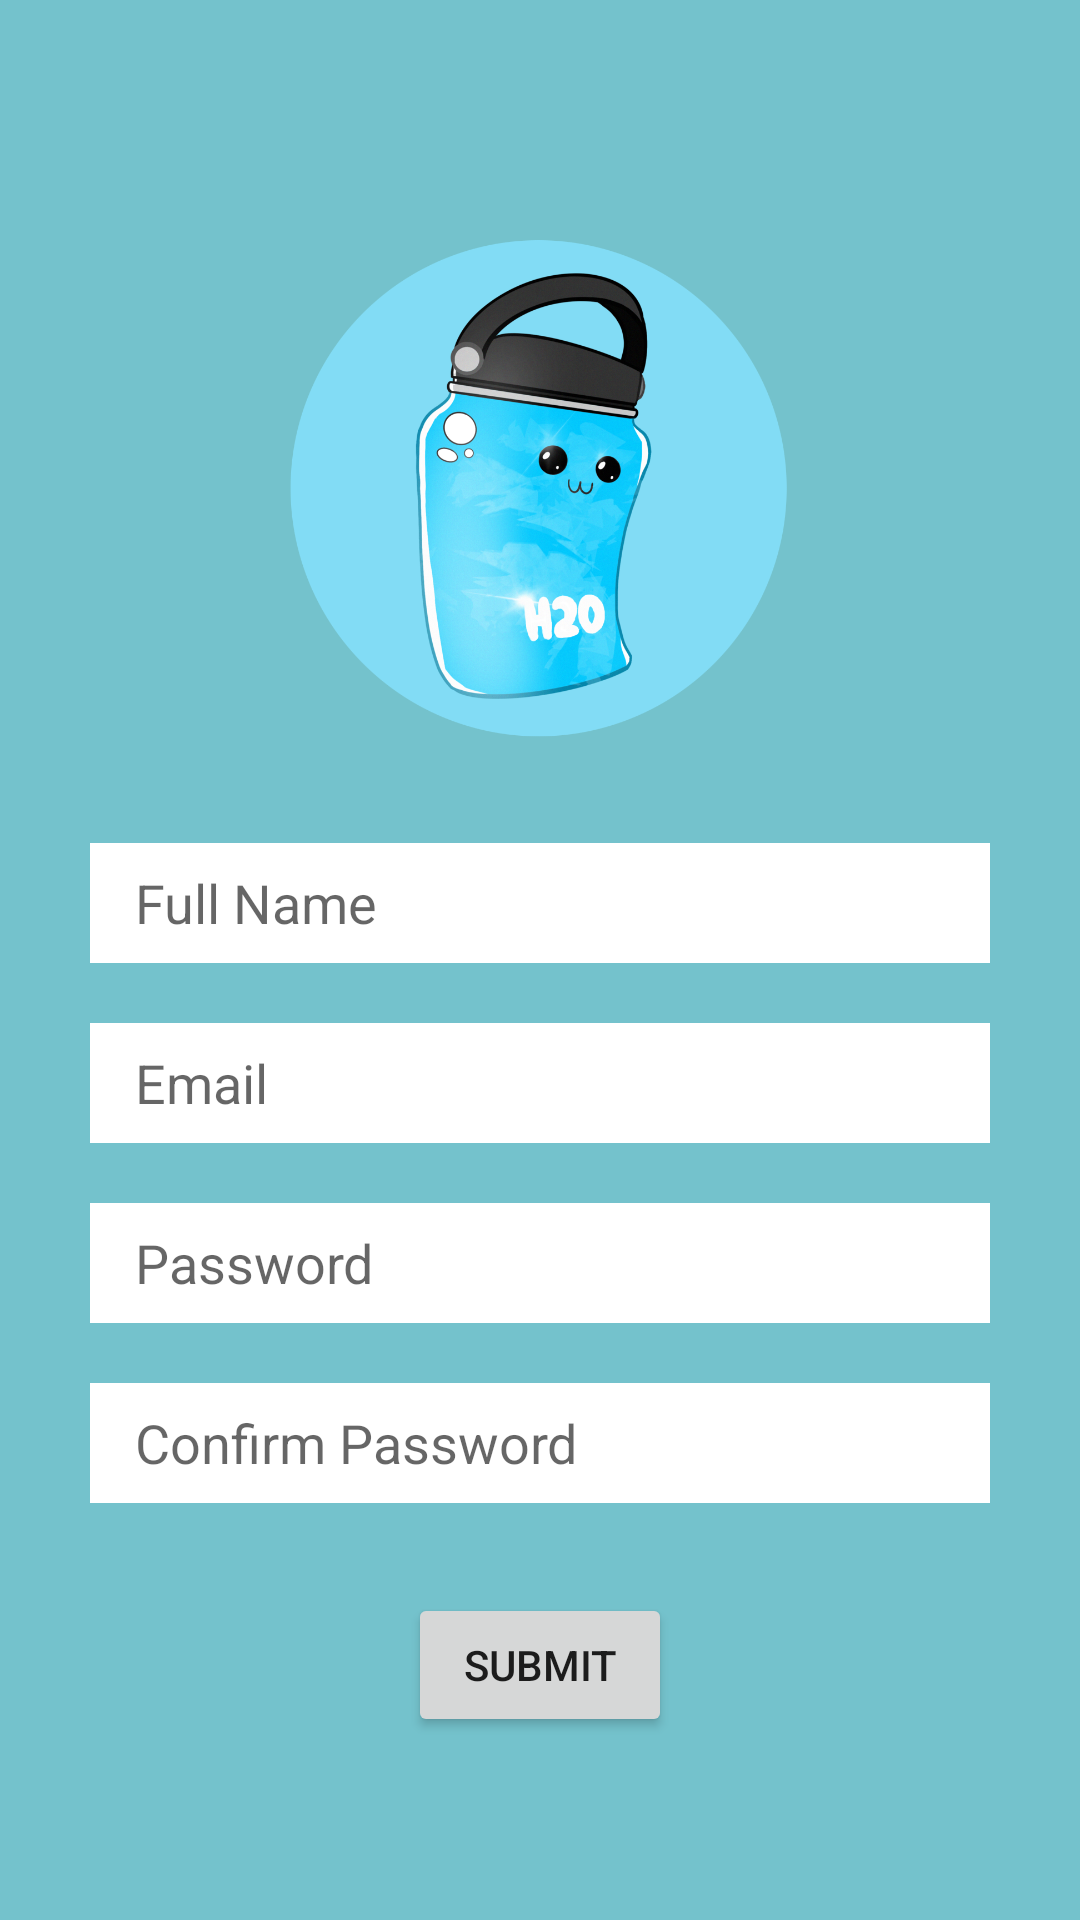

Reconstruct the res/layout file that produces this screen, plus the resources it refers to.
<!-- AndroidManifest.xml: application theme AppTheme -->
<!-- res/layout/activity_register.xml -->
<?xml version="1.0" encoding="utf-8"?>
<LinearLayout xmlns:android="http://schemas.android.com/apk/res/android"
    xmlns:app="http://schemas.android.com/apk/res-auto"
    xmlns:tools="http://schemas.android.com/tools"
    android:layout_width="match_parent"
    android:layout_height="match_parent"
    android:background="@color/backgroundColor"
    android:gravity="center"
    android:orientation="vertical"
    android:paddingHorizontal="30dip"
    tools:context=".activities.RegisterActivity">

    <ImageView
        android:id="@+id/imageView"
        android:layout_width="200dp"
        android:layout_height="200dp"
        app:srcCompat="@drawable/mascot_logo" />

    <EditText
        android:id="@+id/nameInput"
        android:layout_width="match_parent"
        android:layout_height="40dp"
        android:layout_marginTop="20dp"
        android:background="@color/white"
        android:ems="10"
        android:hint="@string/name"
        android:inputType="textPersonName"
        android:paddingHorizontal="15dp" />

    <EditText
        android:id="@+id/emailInput"
        android:layout_width="match_parent"
        android:layout_height="40dp"
        android:layout_marginTop="20dp"
        android:background="@color/white"
        android:ems="10"
        android:hint="@string/email"
        android:inputType="textEmailAddress"
        android:paddingHorizontal="15dp" />

    <EditText
        android:id="@+id/passwordInput"
        android:layout_width="match_parent"
        android:layout_height="40dp"
        android:layout_marginTop="20dp"
        android:background="@color/white"
        android:ems="10"
        android:hint="@string/password"
        android:inputType="textPassword"
        android:paddingHorizontal="15dp" />

    <EditText
        android:id="@+id/confirmInput"
        android:layout_width="match_parent"
        android:layout_height="40dp"
        android:layout_marginTop="20dp"
        android:background="@color/white"
        android:ems="10"
        android:hint="@string/confirmPassword"
        android:inputType="textPassword"
        android:paddingHorizontal="15dp" />

    <Button
        android:id="@+id/registerButton"
        android:layout_width="wrap_content"
        android:layout_height="wrap_content"
        android:layout_marginTop="30dp"
        android:text="@string/submitButton"
        android:onClick="submitInfo"/>
</LinearLayout>
<!-- resources referenced by this layout -->
<resources>
  <color name="backgroundColor">#74C2CC</color>
  <color name="white">#FFFFFF</color>
  <!-- drawable mascot_logo: png bitmap (drawable-v24, 489012 bytes) -->
  <string name="confirmPassword">Confirm Password</string>
  <string name="email">Email</string>
  <string name="name">Full Name</string>
  <string name="password">Password</string>
  <string name="submitButton">Submit</string>
  <style name="AppTheme" parent="Theme.AppCompat.Light.NoActionBar">
          <item name="android:statusBarColor">#16c2fc</item>
          
          <item name="colorPrimary">@color/colorPrimary</item>
          <item name="colorPrimaryDark">@color/colorPrimaryDark</item>
          <item name="colorAccent">@color/colorAccent</item>
      </style>
  <color name="colorPrimary">#008577</color>
  <color name="colorPrimaryDark">#00574B</color>
  <color name="colorAccent">#D81B60</color>
</resources>
